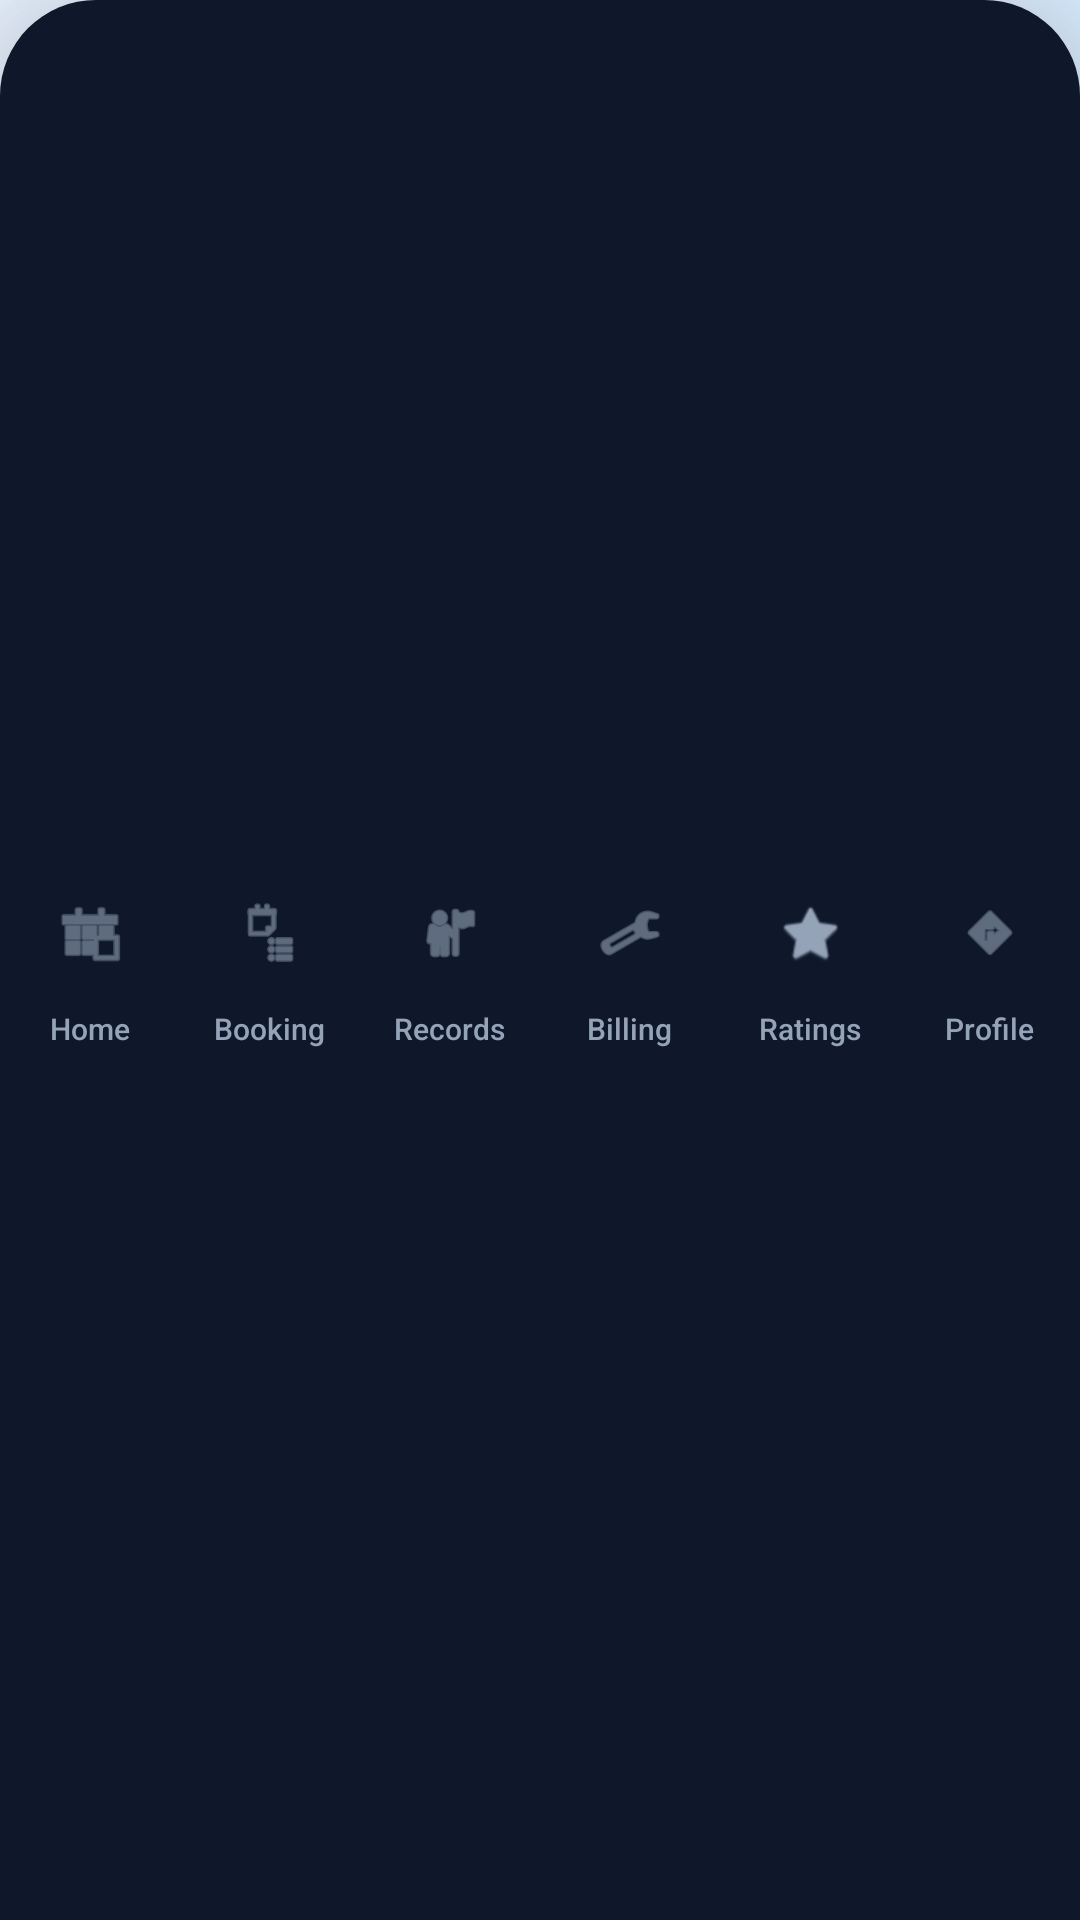

Reconstruct the res/layout file that produces this screen, plus the resources it refers to.
<!-- AndroidManifest.xml: application theme Theme.AlagwaApp -->
<!-- res/layout/layout_bottom_nav.xml -->
<?xml version="1.0" encoding="utf-8"?>
<RelativeLayout xmlns:android="http://schemas.android.com/apk/res/android"
    xmlns:app="http://schemas.android.com/apk/res-auto"
    android:id="@+id/bottomNavContainer"
    android:layout_width="match_parent"
    android:layout_height="80dp"
    android:layout_alignParentBottom="true"
    android:background="@drawable/bg_bottom_nav_dark_premium"
    android:elevation="30dp">

    <LinearLayout
        android:layout_width="match_parent"
        android:layout_height="match_parent"
        android:orientation="horizontal"
        android:gravity="center_vertical"
        android:baselineAligned="false">

        
        <LinearLayout
            android:id="@+id/navHome"
            android:layout_width="0dp"
            android:layout_height="match_parent"
            android:layout_weight="1"
            android:gravity="center"
            android:orientation="vertical"
            android:clickable="true"
            android:focusable="true">
            <FrameLayout
                android:id="@+id/navHomeCircle"
                android:layout_width="42dp"
                android:layout_height="42dp"
                android:gravity="center">
                <ImageView
                    android:id="@+id/ivNavHome"
                    android:layout_width="24dp"
                    android:layout_height="24dp"
                    android:layout_gravity="center"
                    android:src="@android:drawable/ic_menu_today"
                    app:tint="#94A3B8" />
            </FrameLayout>
            <TextView
                android:id="@+id/tvNavHome"
                android:layout_width="wrap_content"
                android:layout_height="wrap_content"
                android:layout_marginTop="4dp"
                android:fontFamily="sans-serif-medium"
                android:text="Home"
                android:textColor="#94A3B8"
                android:textSize="10sp" />
        </LinearLayout>

        
        <LinearLayout
            android:id="@+id/navAppointments"
            android:layout_width="0dp"
            android:layout_height="match_parent"
            android:layout_weight="1"
            android:gravity="center"
            android:orientation="vertical"
            android:clickable="true"
            android:focusable="true">
            <FrameLayout
                android:id="@+id/navAppointmentsCircle"
                android:layout_width="42dp"
                android:layout_height="42dp"
                android:gravity="center">
                <ImageView
                    android:id="@+id/ivNavAppointments"
                    android:layout_width="22dp"
                    android:layout_height="22dp"
                    android:layout_gravity="center"
                    android:src="@android:drawable/ic_menu_agenda"
                    app:tint="#94A3B8" />
            </FrameLayout>
            <TextView
                android:id="@+id/tvNavAppointments"
                android:layout_width="wrap_content"
                android:layout_height="wrap_content"
                android:layout_marginTop="4dp"
                android:fontFamily="sans-serif-medium"
                android:text="Booking"
                android:textColor="#94A3B8"
                android:textSize="10sp" />
        </LinearLayout>

        
        <LinearLayout
            android:id="@+id/navRecords"
            android:layout_width="0dp"
            android:layout_height="match_parent"
            android:layout_weight="1"
            android:gravity="center"
            android:orientation="vertical"
            android:clickable="true"
            android:focusable="true">
            <FrameLayout
                android:id="@+id/navRecordsCircle"
                android:layout_width="42dp"
                android:layout_height="42dp"
                android:gravity="center">
                <ImageView
                    android:id="@+id/ivNavRecords"
                    android:layout_width="22dp"
                    android:layout_height="22dp"
                    android:layout_gravity="center"
                    android:src="@android:drawable/ic_menu_myplaces"
                    app:tint="#94A3B8" />
            </FrameLayout>
            <TextView
                android:id="@+id/tvNavRecords"
                android:layout_width="wrap_content"
                android:layout_height="wrap_content"
                android:layout_marginTop="4dp"
                android:fontFamily="sans-serif-medium"
                android:text="Records"
                android:textColor="#94A3B8"
                android:textSize="10sp" />
        </LinearLayout>

        
        <LinearLayout
            android:id="@+id/navBilling"
            android:layout_width="0dp"
            android:layout_height="match_parent"
            android:layout_weight="1"
            android:gravity="center"
            android:orientation="vertical"
            android:clickable="true"
            android:focusable="true">
            <FrameLayout
                android:id="@+id/navBillingCircle"
                android:layout_width="42dp"
                android:layout_height="42dp"
                android:gravity="center">
                <ImageView
                    android:id="@+id/ivNavBilling"
                    android:layout_width="22dp"
                    android:layout_height="22dp"
                    android:layout_gravity="center"
                    android:src="@android:drawable/ic_menu_manage"
                    app:tint="#94A3B8" />
            </FrameLayout>
            <TextView
                android:id="@+id/tvNavBilling"
                android:layout_width="wrap_content"
                android:layout_height="wrap_content"
                android:layout_marginTop="4dp"
                android:fontFamily="sans-serif-medium"
                android:text="Billing"
                android:textColor="#94A3B8"
                android:textSize="10sp" />
        </LinearLayout>

        
        <LinearLayout
            android:id="@+id/navRatings"
            android:layout_width="0dp"
            android:layout_height="match_parent"
            android:layout_weight="1"
            android:gravity="center"
            android:orientation="vertical"
            android:clickable="true"
            android:focusable="true">
            <FrameLayout
                android:id="@+id/navRatingsCircle"
                android:layout_width="42dp"
                android:layout_height="42dp"
                android:gravity="center">
                <ImageView
                    android:id="@+id/ivNavRatings"
                    android:layout_width="22dp"
                    android:layout_height="22dp"
                    android:layout_gravity="center"
                    android:src="@android:drawable/btn_star"
                    app:tint="#94A3B8" />
            </FrameLayout>
            <TextView
                android:id="@+id/tvNavRatings"
                android:layout_width="wrap_content"
                android:layout_height="wrap_content"
                android:layout_marginTop="4dp"
                android:fontFamily="sans-serif-medium"
                android:text="Ratings"
                android:textColor="#94A3B8"
                android:textSize="10sp" />
        </LinearLayout>

        
        <LinearLayout
            android:id="@+id/navProfile"
            android:layout_width="0dp"
            android:layout_height="match_parent"
            android:layout_weight="1"
            android:gravity="center"
            android:orientation="vertical"
            android:clickable="true"
            android:focusable="true">
            <FrameLayout
                android:id="@+id/navProfileCircle"
                android:layout_width="42dp"
                android:layout_height="42dp"
                android:gravity="center">
                <ImageView
                    android:id="@+id/ivNavProfile"
                    android:layout_width="22dp"
                    android:layout_height="22dp"
                    android:layout_gravity="center"
                    android:src="@android:drawable/ic_menu_directions"
                    app:tint="#94A3B8" />
            </FrameLayout>
            <TextView
                android:id="@+id/tvNavProfile"
                android:layout_width="wrap_content"
                android:layout_height="wrap_content"
                android:layout_marginTop="4dp"
                android:fontFamily="sans-serif-medium"
                android:text="Profile"
                android:textColor="#94A3B8"
                android:textSize="10sp" />
        </LinearLayout>

    </LinearLayout>
</RelativeLayout>
<!-- resources referenced by this layout -->
<resources>
  <!-- drawable bg_bottom_nav_dark_premium (drawable) -->
  <?xml version="1.0" encoding="utf-8"?>
  <shape xmlns:android="http://schemas.android.com/apk/res/android">
      <solid android:color="#0F172A" />
      <corners android:topLeftRadius="32dp" android:topRightRadius="32dp" />
  </shape>
  <style name="Theme.AlagwaApp" parent="Base.Theme.AlagwaApp" />
  <style name="Base.Theme.AlagwaApp" parent="Theme.Material3.DayNight.NoActionBar">
          
          <item name="android:windowBackground">@drawable/bg_app_premium_aura</item>
          <item name="android:statusBarColor">@android:color/transparent</item>
          <item name="android:windowLightStatusBar">true</item>
      </style>
  <!-- drawable bg_app_premium_aura (drawable) -->
  <?xml version="1.0" encoding="utf-8"?>
  <layer-list xmlns:android="http://schemas.android.com/apk/res/android">
      
      <item>
          <shape android:shape="rectangle">
              <solid android:color="#F8FAFF" />
          </shape>
      </item>
  
      
      <item>
          <shape android:shape="rectangle">
              <gradient
                  android:type="radial"
                  android:gradientRadius="1000dp"
                  android:centerX="0.5"
                  android:centerY="0.5"
                  android:startColor="#1A5B9FF9"
                  android:endColor="#00000000" />
          </shape>
      </item>
  
      
      <item android:top="-100dp" android:right="-100dp">
          <shape android:shape="rectangle">
              <gradient
                  android:type="radial"
                  android:gradientRadius="600dp"
                  android:centerX="1.0"
                  android:centerY="0.0"
                  android:startColor="#2641B8FF"
                  android:endColor="#00000000" />
          </shape>
      </item>
  
      
      <item android:bottom="-200dp" android:left="-100dp">
          <shape android:shape="rectangle">
              <gradient
                  android:type="radial"
                  android:gradientRadius="800dp"
                  android:centerX="0.0"
                  android:centerY="1.0"
                  android:startColor="#1F948AFE"
                  android:endColor="#00000000" />
          </shape>
      </item>
  
      
      <item>
          <shape android:shape="rectangle">
              <gradient
                  android:type="linear"
                  android:angle="135"
                  android:startColor="#0DFFFFFF"
                  android:endColor="#00FFFFFF" />
          </shape>
      </item>
  </layer-list>
</resources>
